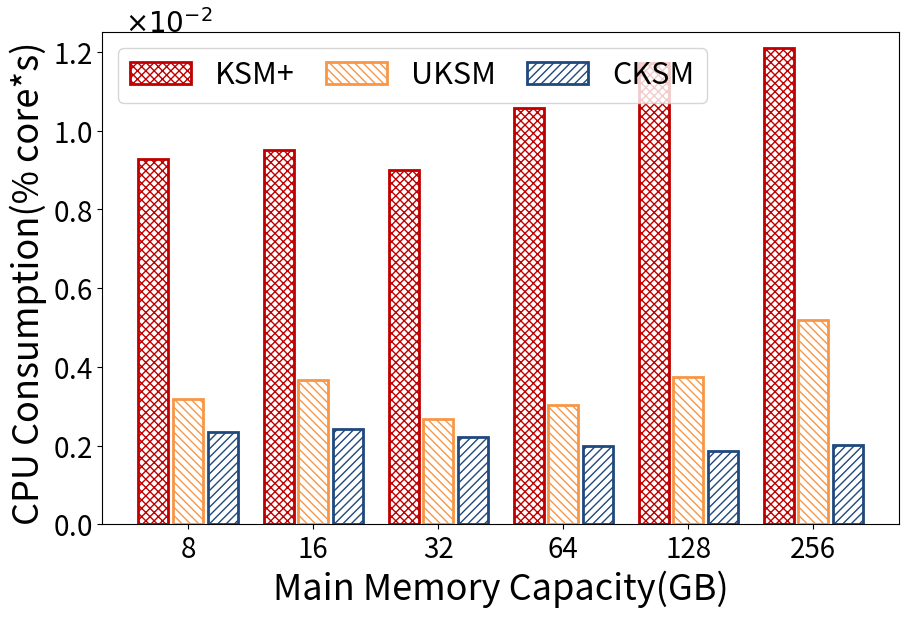

The script that saved this image:
import sys
import matplotlib.pyplot as plt
import numpy as np
from matplotlib.ticker import ScalarFormatter

oriData = [
    {
        'name': '8',
        'cksm': (30.784, 1315496),
        'uksm': (12.587, 393886),
        'ksm': (98.222, 1058033),
    },
    {
        'name': '16',
        'cksm': (58.616, 2415795),
        'uksm': (27.246, 741406),
        'ksm': (200.876, 2111359),
    },
    {
        'name': '32',
        'cksm': (110.291, 4995349),
        'uksm': (48.26, 1795442),
        'ksm': (413.219, 4592299),
    },
    {
        'name': '64',
        'cksm': (193.852, 9747375),
        'uksm': (107.409, 3554864),
        'ksm': (968.769, 9156416),
    },
    {
        'name': '128',
        'cksm': (338.744, 18072313),
        'uksm': (227.657, 6091816),
        'ksm': (2144.705, 18309896),
    },
    {
        'name': '256',
        'cksm': (699.756, 34915740),
        'uksm': (718.373, 13808849),
        'ksm': (3445.605, 28490890),
    }
]


cksmArr = []
uksmArr = []
ksmArr = []
tickArr = []

for dataDict in oriData:
    tickArr.append(dataDict['name'])
    curCksmCpu = dataDict['cksm'][0]
    curCksmMerge = dataDict['cksm'][1]
    curUksmCpu = dataDict['uksm'][0]
    curUksmMerge = dataDict['uksm'][1]
    curKsmCpu = dataDict['ksm'][0]
    curKsmMerge = dataDict['ksm'][1]
    cksmArr.append(float(curCksmCpu)/curCksmMerge*100*100)
    uksmArr.append(float(curUksmCpu)/curUksmMerge*100*100)
    ksmArr.append(float(curKsmCpu)/curKsmMerge*100*100)

print(cksmArr)
# print(tickArr)

x=np.arange(len(tickArr))
width = 0.24
gap = 0.1*width

plt.figure(figsize=(9,6))

plt.bar(x-width-gap*1.5, ksmArr, width, edgecolor='#C00000', label='KSM+', color='white', hatch='xxxx', linewidth=2)
plt.bar(x, uksmArr, width, edgecolor='#F79646', label='UKSM', color='white', hatch='\\\\\\\\', linewidth=2)
plt.bar(x+width+gap*1.5, cksmArr, width, edgecolor='#1f497d', label='CKSM', color='white', hatch='////', linewidth=2)

plt.ylabel('CPU Consumption(% core*s) ', fontsize=26)
plt.yticks(fontsize=20)
plt.ylim(0,1.25)

xfmt = ScalarFormatter(useMathText=True)
xfmt.set_powerlimits((0, 0))
plt.gca().yaxis.set_major_formatter(xfmt)

plt.text(-0.5, 1.25, r'$\times10^{-2}$',fontsize=20)

plt.xticks(x,tickArr, fontsize=20)
plt.xlabel('Main Memory Capacity(GB)', fontsize=26)

plt.subplots_adjust(left=0.105, right=0.99, top=0.95, bottom=0.13)

plt.legend(fontsize=22, ncol=3, loc='upper left', columnspacing=1)

plt.savefig('scal_cpu_merge.pdf')
plt.show()